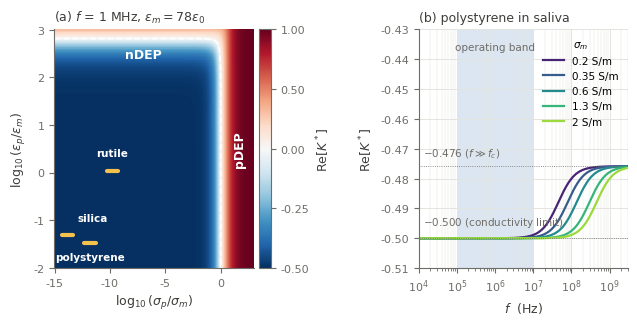

Recreate this plot in Python.
"""Clausius-Mossotti figure at the thesis values: eps_m = 78 eps0, sigma_m = 0.2-2 S/m.
(a) Re[K] map over (sigma_p/sigma_m, eps_p/eps_m) at the operating band, (b) Re[K](f) for polystyrene."""
import sys
from pathlib import Path
import numpy as np
import matplotlib.pyplot as plt
from matplotlib.colors import TwoSlopeNorm

OUT = Path(sys.argv[1]) if len(sys.argv) > 1 else Path(".")
OUT.mkdir(parents=True, exist_ok=True)
E0 = 8.854e-12
EPS_M = 78.0
SIG_M = [0.2, 0.35, 0.6, 1.3, 2.0]          # S/m: measured low, median, high, renal/dehydrated, adopted bound
BAND = (1e5, 1e7)
INK, MUTED, GRID, BAND_C = "#3D3D3A", "#6E6D68", "#E4E3DF", "#DCE6F2"
plt.rcParams.update({"font.family": "sans-serif", "font.sans-serif": ["Helvetica", "Arial", "DejaVu Sans"],
    "font.size": 9, "axes.labelsize": 9, "legend.fontsize": 7.5, "xtick.labelsize": 8, "ytick.labelsize": 8,
    "axes.edgecolor": MUTED, "axes.labelcolor": INK, "xtick.color": MUTED, "ytick.color": MUTED,
    "axes.spines.top": False, "axes.spines.right": False, "savefig.dpi": 300, "savefig.bbox": "tight"})

def reK(ep, sp, em, sm, f):
    w = 2 * np.pi * f
    P = ep * E0 - 1j * sp / w
    M = em * E0 - 1j * sm / w
    return ((P - M) / (P + 2 * M)).real

fig, (ax, bx) = plt.subplots(1, 2, figsize=(7.4, 3.1), gridspec_kw=dict(width_ratios=[1.15, 1], wspace=0.55))

# (a) map at the centre of the band, sigma_m = 2 S/m (Omega = w eps_m / sigma_m = 2.2e-3)
f_op, sm0 = 1e6, 2.0
x = np.linspace(-15, 3, 600)          # log10(sigma_p/sigma_m)
y = np.linspace(-2, 3, 400)           # log10(eps_p/eps_m)
X, Y = np.meshgrid(x, y)
K = reK(10**Y * EPS_M, 10**X * sm0, EPS_M, sm0, f_op)
im = ax.pcolormesh(X, Y, K, cmap="RdBu_r", norm=TwoSlopeNorm(0, -0.5, 1.0), shading="auto", rasterized=True)
ax.contour(X, Y, K, levels=[0], colors="white", linewidths=1.2, linestyles="--")
cb = fig.colorbar(im, ax=ax, pad=0.02, ticks=[-0.5, -0.25, 0, 0.5, 1.0])
cb.set_label(r"Re$[K^*]$", color=INK)
mats = [("polystyrene", 2.55, 1e-12), ("silica", 3.8, 1e-14), ("rutile", 85, 1e-10)]
for (name, ep, sp), dy, dx in zip(mats, (-0.35, 0.3, 0.3), (0, 2.2, 0)):
    xs = np.log10(sp / np.array([2.0, 0.2]))      # span over sigma_m = 0.2-2 S/m
    yv = np.log10(ep / EPS_M)
    ax.plot(xs, [yv, yv], color="#F2C14E", lw=3, solid_capstyle="round")
    ax.text(xs.mean() + dx, yv + dy, name, color="white", ha="center", fontsize=7.5, fontweight="bold")
ax.text(-7, 2.4, "nDEP", color="white", ha="center", fontsize=9, fontweight="bold")
ax.text(1.7, 0.5, "pDEP", color="white", ha="center", va="center", rotation=90, fontsize=9, fontweight="bold")
ax.set_xlabel(r"$\log_{10}(\sigma_p/\sigma_m)$"); ax.set_ylabel(r"$\log_{10}(\epsilon_p/\epsilon_m)$")
ax.set_title(r"(a) $f$ = 1 MHz, $\epsilon_m = 78\epsilon_0$", loc="left", fontsize=9, color=INK)

# (b) polystyrene against frequency, across the conductivity range
f = np.logspace(4, 9.5, 600)
bx.axvspan(*BAND, color=BAND_C, lw=0)
bx.text(np.sqrt(BAND[0] * BAND[1]), -0.437, "operating band", ha="center", color=MUTED, fontsize=7.5)
cols = plt.cm.viridis(np.linspace(0.1, 0.85, len(SIG_M)))
for sm, c in zip(SIG_M, cols):
    bx.semilogx(f, reK(2.55, 1e-12, EPS_M, sm, f), color=c, lw=1.6, label=rf"{sm:g} S/m")
hi = (2.55 - EPS_M) / (2.55 + 2 * EPS_M)
bx.axhline(-0.5, color=MUTED, lw=0.6, ls=":"); bx.axhline(hi, color=MUTED, lw=0.6, ls=":")
bx.text(1.3e4, -0.497, r"$-0.500$ (conductivity limit)", color=MUTED, fontsize=7.5, va="bottom")
bx.text(1.3e4, hi + 0.002, rf"${hi:.3f}$ ($f \gg f_c$)", color=MUTED, fontsize=7.5, va="bottom")
bx.set_ylim(-0.51, -0.43); bx.set_xlim(1e4, 3e9)
bx.grid(True, which="major", color=GRID, lw=0.7); bx.grid(True, which="minor", color=GRID, lw=0.35)
bx.set_xlabel(r"$f$  (Hz)"); bx.set_ylabel(r"Re$[K^*]$")
bx.legend(title=r"$\sigma_m$", frameon=False, loc="upper right", title_fontsize=7.5)
bx.set_title(r"(b) polystyrene in saliva", loc="left", fontsize=9, color=INK)
for ext in ("pdf", "png"):
    fig.savefig(OUT / f"cm_factor.{ext}")
print("hi-f limit", hi)
